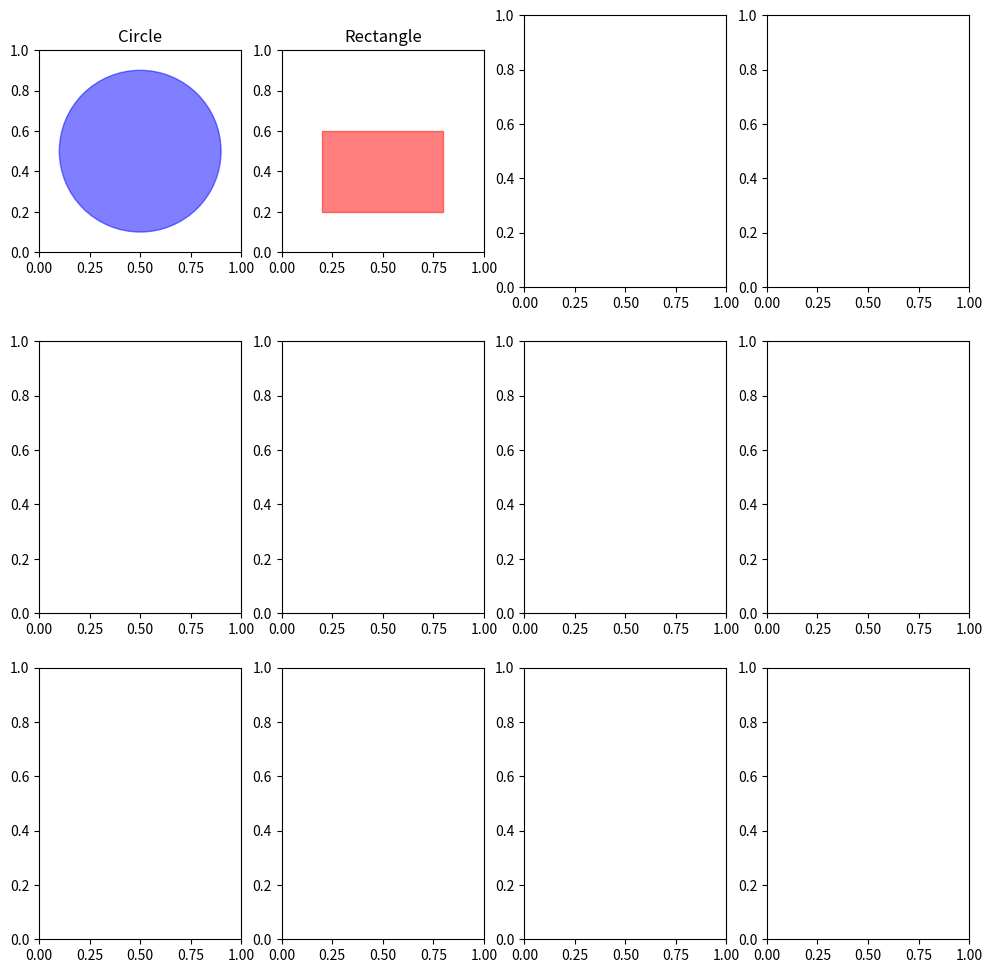

The script that saved this image: (Note: this script raises an exception after producing the figure.)
import matplotlib.pyplot as plt

# Create a figure and a set of subplots
fig, axs = plt.subplots(3, 4, figsize=(12, 12))

# Draw a circle
circle = plt.Circle((0.5, 0.5), 0.4, color='blue', alpha=0.5)
axs[0, 0].add_patch(circle)
axs[0, 0].set_aspect('equal')
axs[0, 0].set_xlim(0, 1)
axs[0, 0].set_ylim(0, 1)
axs[0, 0].set_title('Circle')

# Draw a rectangle
rectangle = plt.Rectangle((0.2, 0.2), 0.6, 0.4, color='red', alpha=0.5)
axs[0, 1].add_patch(rectangle)
axs[0, 1].set_aspect('equal')
axs[0, 1].set_xlim(0, 1)
axs[0, 1].set_ylim(0, 1)
axs[0, 1].set_title('Rectangle')

# Draw an ellipse
ellipse = plt.Ellipse((0.5, 0.5), 0.6, 0.4, angle=45, color='green', alpha=0.5)
axs[0, 2].add_patch(ellipse)
axs[0, 2].set_aspect('equal')
axs[0, 2].set_xlim(0, 1)
axs[0, 2].set_ylim(0, 1)
axs[0, 2].set_title('Ellipse')

# Draw a triangle
triangle = plt.Polygon([[0.3, 0.7], [0.7, 0.7], [0.5, 0.3]], color='purple', alpha=0.5)
axs[0, 3].add_patch(triangle)
axs[0, 3].set_aspect('equal')
axs[0, 3].set_xlim(0, 1)
axs[0, 3].set_ylim(0, 1)
axs[0, 3].set_title('Triangle')

# Draw a pentagon
pentagon = plt.Polygon([[0.3, 0.8], [0.7, 0.8], [0.8, 0.6], [0.5, 0.2], [0.2, 0.6]], color='orange', alpha=0.5)
axs[1, 0].add_patch(pentagon)
axs[1, 0].set_aspect('equal')
axs[1, 0].set_xlim(0, 1)
axs[1, 0].set_ylim(0, 1)
axs[1, 0].set_title('Pentagon')

# Draw a star
star = plt.Polygon([[0.5, 0.9], [0.63, 0.6], [0.95, 0.6], [0.68, 0.4], [0.8, 0.1],
                    [0.5, 0.3], [0.2, 0.1], [0.32, 0.4], [0.05, 0.6], [0.37, 0.6]],
                   color='brown', alpha=0.5)
axs[1, 1].add_patch(star)
axs[1, 1].set_aspect('equal')
axs[1, 1].set_xlim(0, 1)
axs[1, 1].set_ylim(0, 1)
axs[1, 1].set_title('Star')

# Draw an arrow
arrow = plt.Arrow(0.2, 0.5, 0.6, 0.2, width=0.1, color='magenta')
axs[1, 2].add_patch(arrow)
axs[1, 2].set_aspect('equal')
axs[1, 2].set_xlim(0, 1)
axs[1, 2].set_ylim(0, 1)
axs[1, 2].set_title('Arrow')

# Draw a hexagon
hexagon = plt.Polygon([[0.3, 0.8], [0.7, 0.8], [0.9, 0.5], [0.7, 0.2], [0.3, 0.2], [0.1, 0.5]],
                      color='cyan', alpha=0.5)
axs[1, 3].add_patch(hexagon)
axs[1, 3].set_aspect('equal')
axs[1, 3].set_xlim(0, 1)
axs[1, 3].set_ylim(0, 1)
axs[1, 3].set_title('Hexagon')

# Draw an octagon
octagon = plt.Polygon([[0.3, 0.7], [0.7, 0.7], [0.9, 0.5], [0.9, 0.1], [0.7, 0.3], [0.3, 0.3], [0.1, 0.5], [0.1, 0.9]],
                      color='lime', alpha=0.5)
axs[2, 0].add_patch(octagon)
axs[2, 0].set_aspect('equal')
axs[2, 0].set_xlim(0, 1)
axs[2, 0].set_ylim(0, 1)
axs[2, 0].set_title('Octagon')

# Draw a trapezoid
trapezoid = plt.Polygon([[0.2, 0.8], [0.8, 0.8], [0.7, 0.5], [0.3, 0.5]], color='yellow', alpha=0.5)
axs[2, 1].add_patch(trapezoid)
axs[2, 1].set_aspect('equal')
axs[2, 1].set_xlim(0, 1)
axs[2, 1].set_ylim(0, 1)
axs[2, 1].set_title('Trapezoid')

# Draw a diamond
diamond = plt.Polygon([[0.5, 0.9], [0.75, 0.5], [0.5, 0.1], [0.25, 0.5]], color='pink', alpha=0.5)
axs[2, 2].add_patch(diamond)
axs[2, 2].set_aspect('equal')
axs[2, 2].set_xlim(0, 1)
axs[2, 2].set_ylim(0, 1)
axs[2, 2].set_title('Diamond')

# Draw a cross
cross = plt.Polygon([[0.4, 0.8], [0.6, 0.8], [0.6, 0.6], [0.8, 0.6], [0.8, 0.4], [0.6, 0.4],
                     [0.6, 0.2], [0.4, 0.2], [0.4, 0.4], [0.2, 0.4], [0.2, 0.6], [0.4, 0.6]],
                    color='gray', alpha=0.5)
axs[2, 3].add_patch(cross)
axs[2, 3].set_aspect('equal')
axs[2, 3].set_xlim(0, 1)
axs[2, 3].set_ylim(0, 1)
axs[2, 3].set_title('Cross')

# Adjust the spacing between subplots
plt.tight_layout()

# Show the plot
plt.show()
